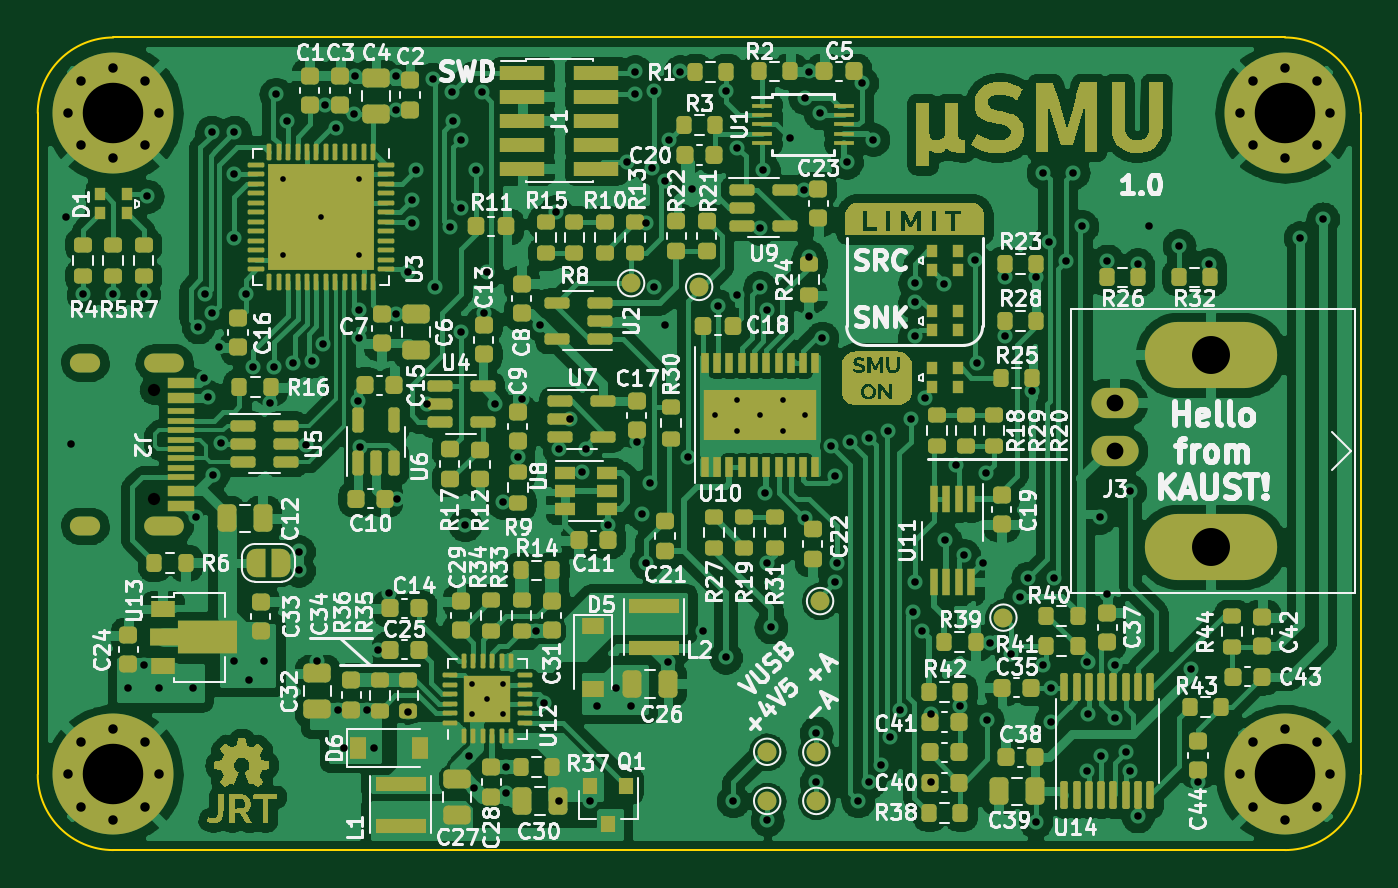
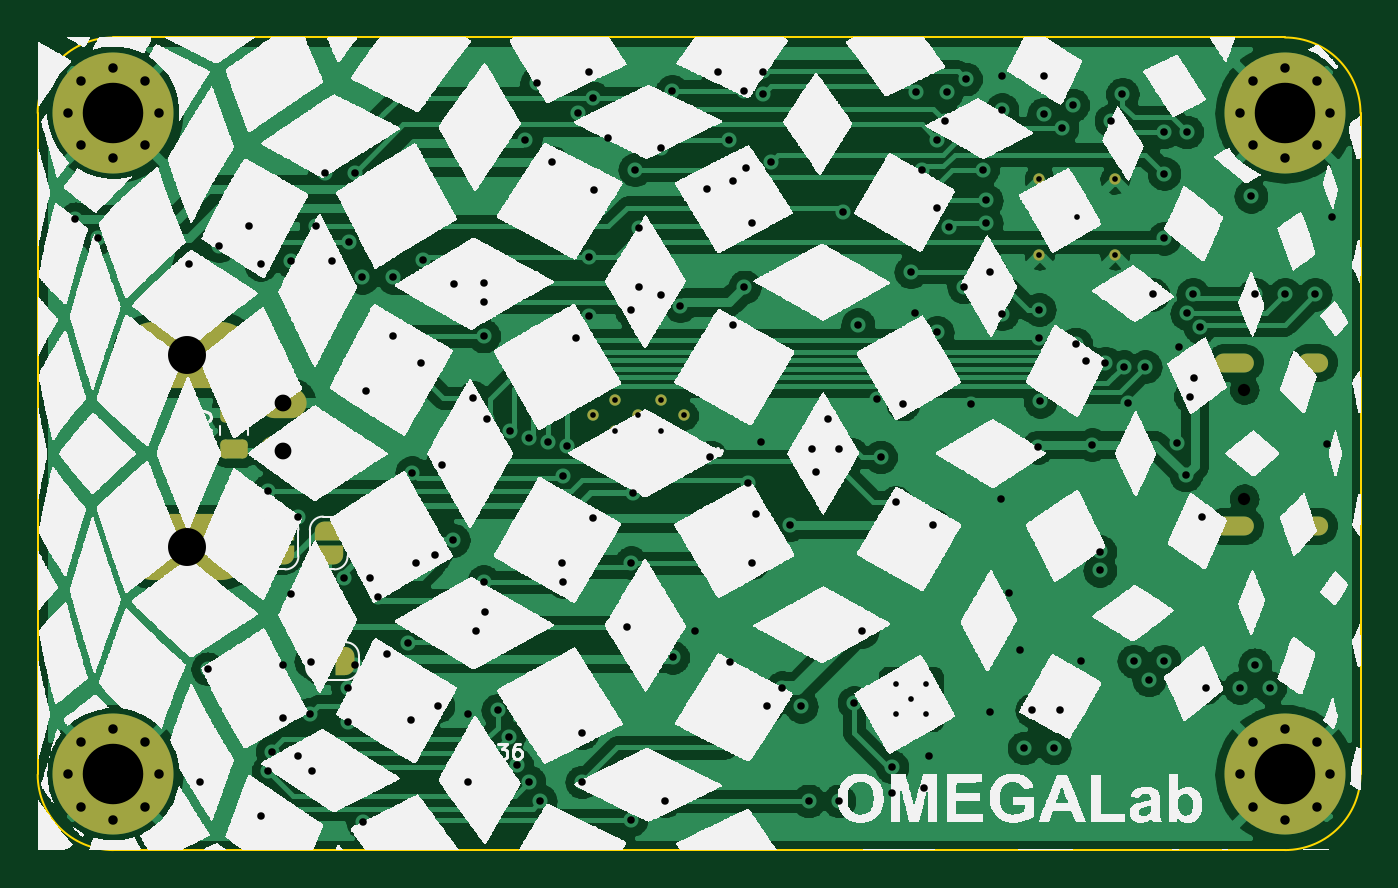
Circuit board: 12 layer files. Board 70.0 x 43.0 mm.
- bottom_copper: uSMU_v10-B_Cu.gbr (369446 bytes)
- bottom_mask: uSMU_v10-B_Mask.gbr (4830 bytes)
- paste: uSMU_v10-B_Paste.gbr (1218 bytes)
- bottom_silk: uSMU_v10-B_Silkscreen.gbr (660012 bytes)
- outline: uSMU_v10-Edge_Cuts.gbr (1033 bytes)
- top_copper: uSMU_v10-F_Cu.gbr (646834 bytes)
- top_mask: uSMU_v10-F_Mask.gbr (66827 bytes)
- paste: uSMU_v10-F_Paste.gbr (18605 bytes)
- top_silk: uSMU_v10-F_Silkscreen.gbr (126225 bytes)
- drill: uSMU_v10-NPTH.drl (407 bytes)
- drill: uSMU_v10-PTH.drl (5235 bytes)
- inner_copper: uSMU_v10-Power.gbr (506177 bytes)

=== bottom_copper: uSMU_v10-B_Cu.gbr (369446 bytes, source omitted) ===
=== bottom_mask: uSMU_v10-B_Mask.gbr (4830 bytes, source withheld) ===
=== paste: uSMU_v10-B_Paste.gbr (1218 bytes, source withheld) ===
=== bottom_silk: uSMU_v10-B_Silkscreen.gbr (660012 bytes, source omitted) ===
=== outline: uSMU_v10-Edge_Cuts.gbr ===
%TF.GenerationSoftware,KiCad,Pcbnew,(5.99.0-10483-ga6ad7a4a70)*%
%TF.CreationDate,2021-05-23T17:26:51+03:00*%
%TF.ProjectId,uSMU_v10,75534d55-5f76-4313-902e-6b696361645f,rev?*%
%TF.SameCoordinates,Original*%
%TF.FileFunction,Profile,NP*%
%FSLAX46Y46*%
G04 Gerber Fmt 4.6, Leading zero omitted, Abs format (unit mm)*
G04 Created by KiCad (PCBNEW (5.99.0-10483-ga6ad7a4a70)) date 2021-05-23 17:26:51*
%MOMM*%
%LPD*%
G01*
G04 APERTURE LIST*
%TA.AperFunction,Profile*%
%ADD10C,0.100000*%
%TD*%
G04 APERTURE END LIST*
D10*
X111000000Y-127000000D02*
G75*
G02*
X107000000Y-123000000I0J4000000D01*
G01*
X173000000Y-127000000D02*
X111000000Y-127000000D01*
X107000000Y-123000000D02*
X107000000Y-88000000D01*
X173000000Y-84000000D02*
G75*
G02*
X177000000Y-88000000I0J-4000000D01*
G01*
X177000000Y-88000000D02*
X177000000Y-123000000D01*
X111000000Y-84000000D02*
X173000000Y-84000000D01*
X107000000Y-88000000D02*
G75*
G02*
X111000000Y-84000000I4000000J0D01*
G01*
X177000000Y-123000000D02*
G75*
G02*
X173000000Y-127000000I-4000000J0D01*
G01*
M02*

=== top_copper: uSMU_v10-F_Cu.gbr (646834 bytes, source omitted) ===
=== top_mask: uSMU_v10-F_Mask.gbr (66827 bytes, source omitted) ===
=== paste: uSMU_v10-F_Paste.gbr (18605 bytes, source omitted) ===
=== top_silk: uSMU_v10-F_Silkscreen.gbr (126225 bytes, source omitted) ===
=== drill: uSMU_v10-NPTH.drl ===
M48
; DRILL file {KiCad (5.99.0-10483-ga6ad7a4a70)} date Sun May 23 17:26:48 2021
; FORMAT={-:-/ absolute / inch / decimal}
; #@! TF.CreationDate,2021-05-23T17:26:48+03:00
; #@! TF.GenerationSoftware,Kicad,Pcbnew,(5.99.0-10483-ga6ad7a4a70)
; #@! TF.FileFunction,NonPlated,1,4,NPTH
FMAT,2
INCH
; #@! TA.AperFunction,NonPlated,NPTH,ComponentDrill
T1C0.0256
%
G90
G05
T1
X4.4549Y-4.0407
X4.4549Y-4.2683
T0
M30

=== drill: uSMU_v10-PTH.drl (5235 bytes, source omitted) ===
=== inner_copper: uSMU_v10-Power.gbr (506177 bytes, source omitted) ===
